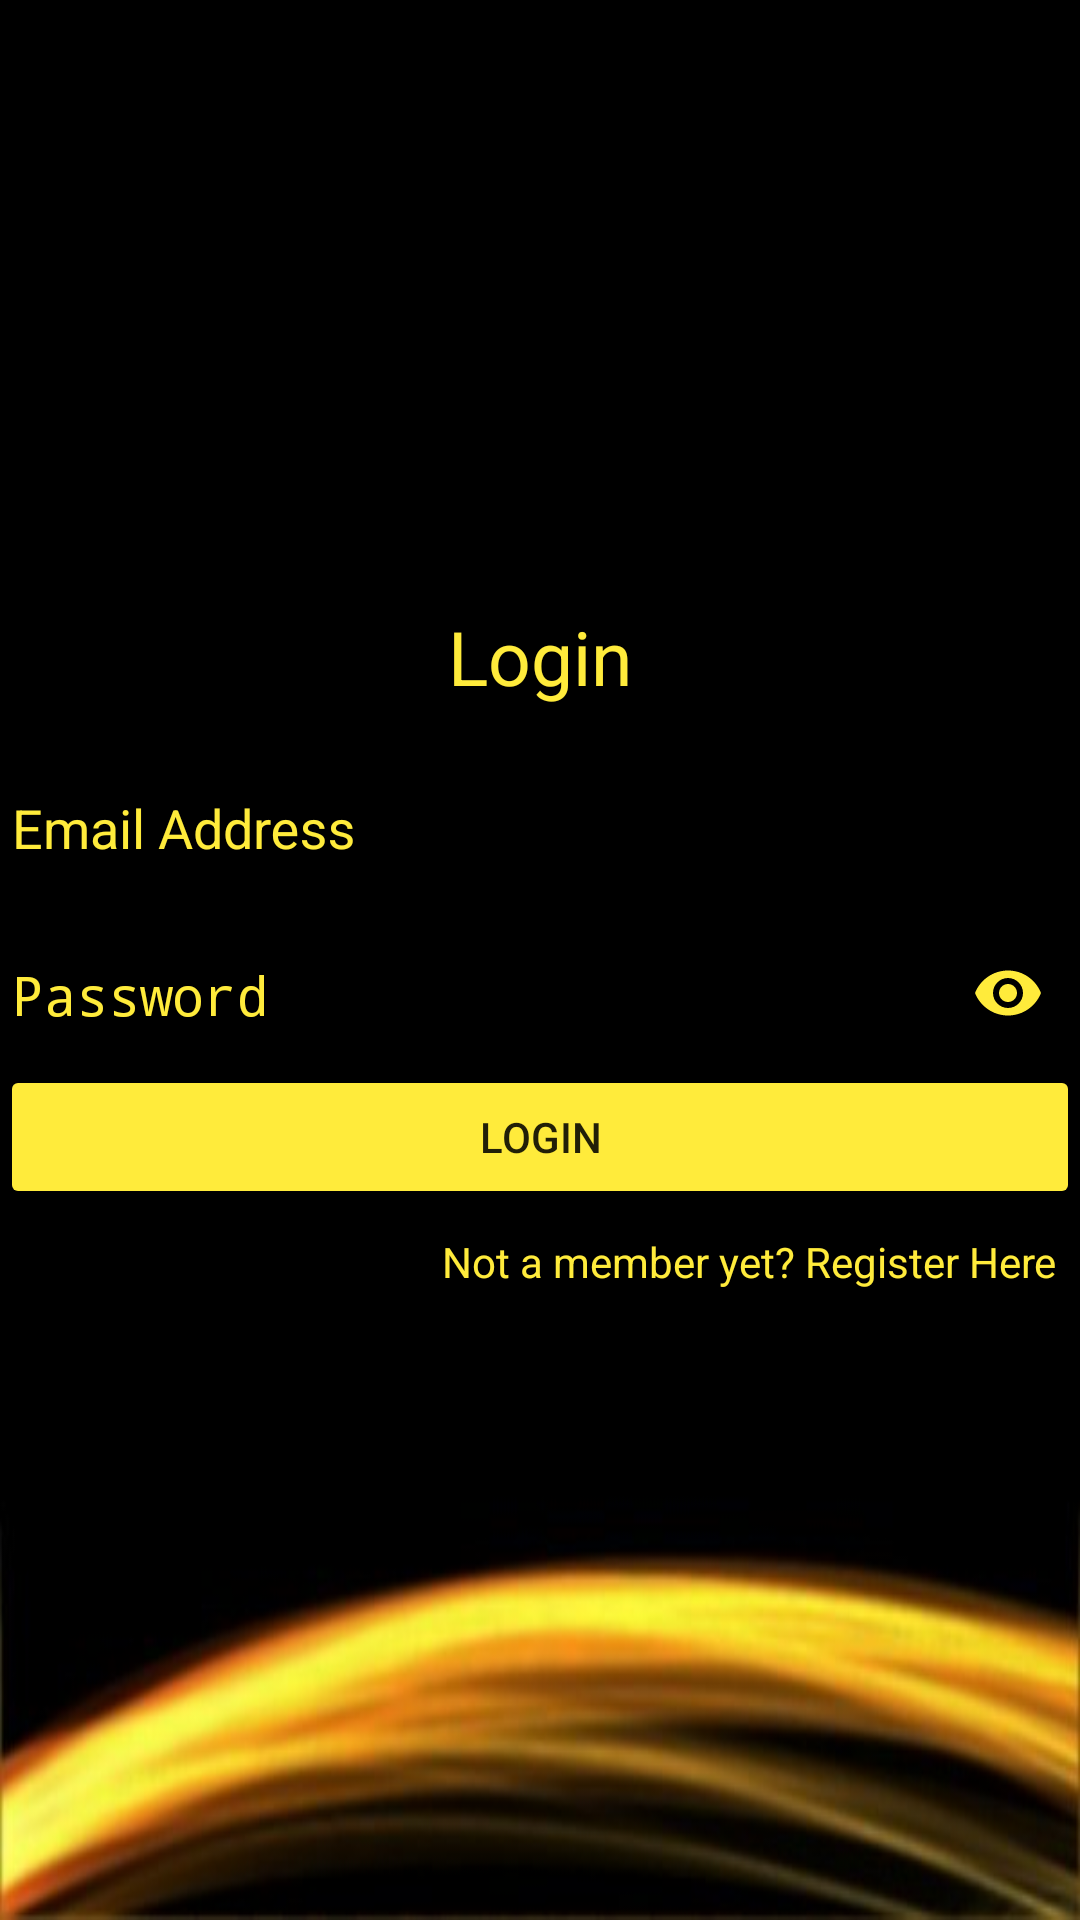

Reconstruct the res/layout file that produces this screen, plus the resources it refers to.
<!-- AndroidManifest.xml: application theme AppTheme -->
<!-- res/layout/fragment_login.xml -->
<FrameLayout xmlns:android="http://schemas.android.com/apk/res/android"
    xmlns:app="http://schemas.android.com/apk/res-auto"
    xmlns:tools="http://schemas.android.com/tools"
    android:layout_width="match_parent"
    android:layout_height="match_parent"
    android:background="@drawable/background2"
    tools:context="test.lavishevents.LoginFragment">

    <LinearLayout
        android:layout_width="match_parent"
        android:layout_height="wrap_content"
        android:layout_gravity="center"
        android:orientation="vertical">

        <TextView
            android:layout_width="match_parent"
            android:layout_height="wrap_content"
            android:layout_marginBottom="8dp"
            android:gravity="center"
            android:text="Login"
            android:textColor="@color/yellow"
            android:textSize="25sp" />

        <android.support.design.widget.TextInputLayout
            android:id="@+id/emailView"
            android:layout_width="match_parent"
            android:layout_height="wrap_content">

            <EditText
                android:id="@+id/email"
                android:layout_width="match_parent"
                android:layout_height="wrap_content"
                android:hint="Email Address"
                android:inputType="textEmailAddress"
                android:textColor="@color/yellow"
                android:textColorHint="@color/yellow" />

        </android.support.design.widget.TextInputLayout>

        <android.support.design.widget.TextInputLayout
            android:id="@+id/passwordView"
            android:layout_width="match_parent"
            android:layout_height="wrap_content"
            app:passwordToggleEnabled="true"
            app:passwordToggleTint="@color/yellow">

            <EditText
                android:id="@+id/password"
                android:layout_width="match_parent"
                android:layout_height="wrap_content"
                android:hint="Password"
                android:inputType="textPassword"
                android:textColor="@color/yellow"
                android:textColorHint="@color/yellow" />

        </android.support.design.widget.TextInputLayout>

        <Button
            android:id="@+id/login"
            android:layout_width="match_parent"
            android:layout_height="wrap_content"
            android:backgroundTint="@color/yellow"
            android:text="Login" />

        <TextView
            android:id="@+id/register"
            android:layout_width="match_parent"
            android:layout_height="wrap_content"
            android:layout_margin="8dp"
            android:gravity="end"
            android:text="Not a member yet? Register Here"
            android:textColor="@color/yellow" />

    </LinearLayout>

</FrameLayout>
<!-- resources referenced by this layout -->
<resources>
  <color name="yellow">#ffeb3b</color>
  <!-- drawable background2: jpg bitmap (drawable, 10671 bytes) -->
  <style name="AppTheme" parent="Theme.AppCompat.Light.NoActionBar">
          
          <item name="colorPrimary">@color/black</item>
          <item name="colorPrimaryDark">@color/black</item>
          <item name="colorAccent">@color/yellow</item>
  
          <item name="android:textColorHint">@color/yellow</item>
      </style>
  <color name="black">#000000</color>
</resources>
